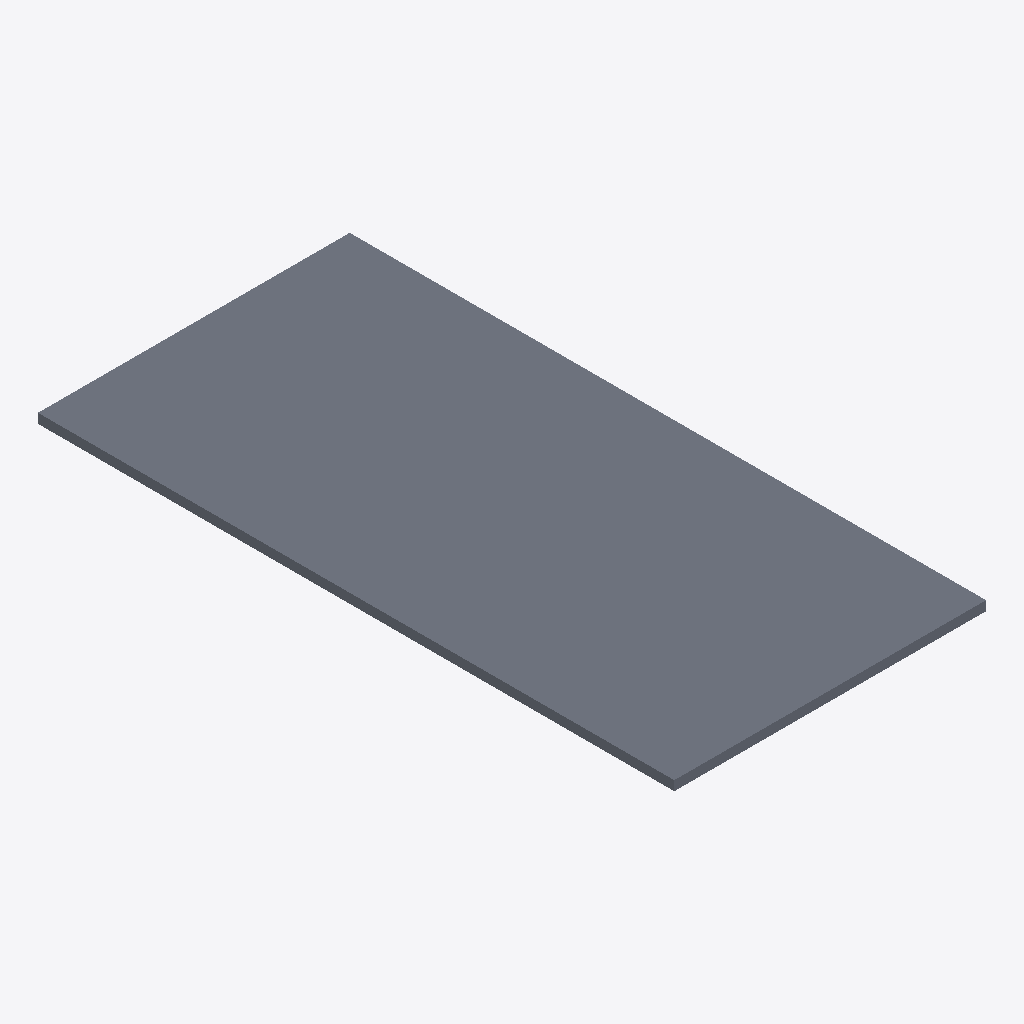
Isometric view of an IFC building model (IFC-SPF (STEP), schema IFC4, length unit millimetre), seen from the south-west, elements coloured by IFC class: 1 slab (grey).
Extent 2.5 m × 5.0 m × 0.1 m (x, y, z). Storeys (1): Reference storey at 0.00 m. Elements (1): 1 IfcSlab.

HEADER;
FILE_DESCRIPTION(('ViewDefinition [ReferenceView_V1.2]'),'2;1');
FILE_NAME('EST_FOR__EST.FOR.MAD-CLT__EGOIN__EGO-CLT-075.ifc','2026-10-05T00:00:00',('VIVA Marketplace'),('EGOIN source documents'),'VIVA technical IFC4 generator','VIVA','');
FILE_SCHEMA(('IFC4'));
ENDSEC;
DATA;
#8=IFCPROJECT('2uQB98SZLTWuTO0OT__Qo6',$,'VIVA Egoin MFR.EGOIN.CLT-075','Parametric commercial reference product',$,$,$,(#7),#4);
#12=IFCSITE('1JzBHsfjbSNvQteTit6a8X',$,'Reference site',$,$,#11,$,$,.ELEMENT.,$,$,$,$,$);
#16=IFCBUILDING('0Lx7RYN41NYApJCL4hGihF',$,'Reference building',$,$,#15,$,$,.ELEMENT.,$,$,$);
#20=IFCBUILDINGSTOREY('0KCJsKXd1P3xwt_9jiw9Dd',$,'Reference storey',$,$,#19,$,$,.ELEMENT.,0.0);
#62=IFCSLAB('2QcfyEokjVWAGo87ucfvmu',$,'Egoin EGO CLT macizo 75 mm','Reference geometry, dimensional scenario in VIVA technical data',$,#61,#58,'MFR.EGOIN.CLT-075',.FLOOR.);
ENDSEC;
